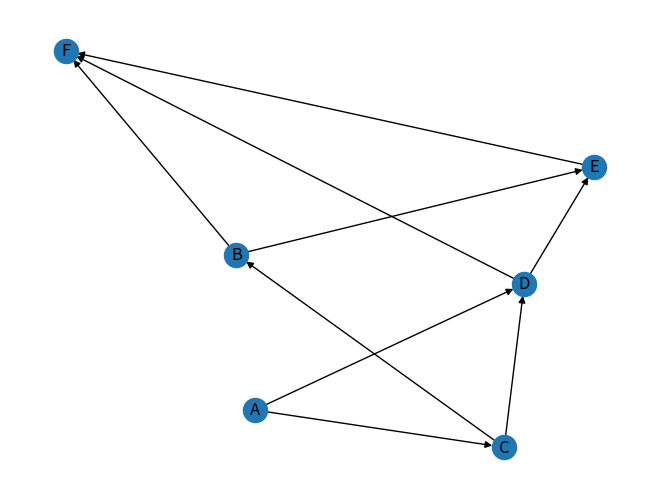

Generate this figure with matplotlib:
import re
from collections import defaultdict
import itertools
from typing import List
from dataclasses import dataclass, field
import networkx as nx
from matplotlib import pyplot as plt


def create_template_pattern_string(templates, layer_input: str):
    template_pattern_string = layer_input
    for template in templates:
        template_pattern_string = template_pattern_string.replace(template, r"(.+)")

    return template_pattern_string


def find_actual_input_names(layer_input, state_names):
    # print(f"find_actual_input_names: layer_input={layer_input}, state_names={state_names}")
    template_pattern = r"{.*?}"
    templates = re.findall(template_pattern, layer_input)
    # print("Templates: ", templates)
    if not templates:
        # There are no templates => the name of the input is equal to layer_input
        if layer_input in state_names:
            return [layer_input], None
        # Input is not available in the state
        return None, None

    pattern = create_template_pattern_string(templates, layer_input)
    template_values = defaultdict(set)
    actual_names = []

    for name in state_names:
        # print(f"re.findall({pattern}, {name}): {re.findall(pattern, name)}")
        templates_value = re.findall(pattern, name)
        if templates_value:
            actual_names.append(name)

            for value, template in zip(templates_value[0], templates):
                template_values[template].add(value)

    # Input is not available in the state
    if not actual_names:
        return None, None

    return actual_names, template_values


def replace_templates(name, templates, templates_value):
    for template, value in zip(templates, templates_value):
        name = name.replace(template, value)

    return name


def find_actual_output_names(layer_outputs, template_values):
    actual_outputs = []
    template_pattern = r"{.*?}"

    for layer_output in layer_outputs:
        templates = re.findall(template_pattern, layer_output)
        if not templates:
            actual_outputs.append(layer_output)
            continue

        for templates_value in itertools.product(*[template_values[template] for template in templates]):
            actual_outputs.append(replace_templates(layer_output, templates, templates_value))

    return actual_outputs


@dataclass
class Node:
    name: str
    inputs: List
    outputs: List
    actual_inputs: List | None = None
    actual_outputs: List | None = None
    predecessors: List = field(default_factory=list)

    # def __init__(self, name, inputs, outputs, actual_inputs=None, actual_outputs=None, predecessors=None, ):
    #     self.name = name
    #     self.inputs = inputs
    #     self.outputs = outputs
    #     self.actual_inputs = actual_inputs
    #     self.actual_outputs = actual_outputs
    #     self.predecessors = predecessors if predecessors is not None else []

    def update_actuals(self, state_producer):
        actual_inputs = []
        actual_outputs = []
        predecessors_set = set()

        for input_name in self.inputs:
            actual_names, template_values = find_actual_input_names(input_name, state_producer.keys())

            if actual_names is None:
                self.actual_inputs = None
                self.actual_outputs = None
                self.predecessors = []

                return

            actual_names = [actual_name for actual_name in actual_names if self not in state_producer[actual_name]]

            actual_inputs.extend(actual_names)
            actual_outputs.extend(find_actual_output_names(self.outputs, template_values))

            for actual_name in actual_names:
                predecessors_set.update(state_producer[actual_name])

        self.actual_inputs = actual_inputs
        self.actual_outputs = actual_outputs
        self.predecessors = [predecessor for predecessor in predecessors_set if predecessor != self]

    def __hash__(self):
        return hash(self.name)


def is_any_in_input(input_names, other_names):
    for input_name in input_names:
        actual_input_names = find_actual_input_names(input_name, other_names)[0]
        if actual_input_names is not None:
            return True
    return False
    # return any(map(lambda x: find_actual_input_names(x, other_names)[0] is not None, input_names))


def all_node_predecessor_are_ordered(node: Node, ordered: List[Node]):
    if node.actual_outputs is None:
        return False

    # this is true if none of node.actual_outputs is taken in input by any of the ordered nodes
    for ordered_node in ordered:
        if is_any_in_input(ordered_node.inputs, node.actual_outputs):
            return False
    return True


def find_node_successor(node, ordered):
    return [ordered_node for ordered_node in ordered if node != ordered_node and is_any_in_input(ordered_node.inputs, node.actual_outputs)]


def process_node(node, ordered, quarantined, processing, state_producer):
    node.update_actuals(state_producer)

    print("\nStart Procssing Node:", node)
    print(f"Predecessor: {list(map(lambda x: x.name, node.predecessors))}")
    # print(
    #     f"Node: {node.name}, Inputs: {node.inputs}, Actual Inputs: {node.actual_inputs}, Outputs: {node.outputs}, Actual Outputs: {node.actual_outputs}")
    print(f"Ordered: {list(map(lambda x: x.name, ordered))}")
    print(f"Quarantined: {list(map(lambda x: x.name, quarantined))}")
    # print(f"Processing: {list(map(lambda x: x.name, processing))}")
    # print(f"State Producer:")
    # for name, predecessors_list in state_producer.items():
    #     print(f"Input Name: {name}, Producer Names: {list(map(lambda x: x.name, predecessors_list))}")

    if node in quarantined:
        raise Exception(
            # f"Cyclical graph detected! Nodes involved: {dict(zip(map(lambda x: x.name, quarantined), quarantined))}")
            f"Cyclical graph detected! Nodes involved: {list(map(lambda x: x.name, quarantined))}")

    if node.actual_inputs is not None:

        for actual_name in node.actual_outputs:
            if node not in state_producer[actual_name]:
                state_producer[actual_name].append(node)

        successors = find_node_successor(node, ordered)
        print(f"Successors: {list(map(lambda x: x.name, successors))}")
        ordered.append(node)

        if successors:
            quarantined.append(node)
            # processing.extend(successors)  # extend without duplicates

            for successor in successors:
                ordered.remove(successor)

            for successor in successors:
                process_node(successor, ordered, quarantined, processing, state_producer)

            quarantined.remove(node)

        return True

    return False


nodes = [
    Node("A", ["x"], ["y"]),
    Node("B", ["w"], ["z_1"]),
    Node("C", ["y"], ["w"]),
    Node("D", ["w", "y"], ["z_2"]),
    Node("E", ["z_{id}"], ["z_3"]),
    Node("F", ["z_{id}"], ["p_{id}"])
]

# nodes = [
#     Node("C", ["z"], ["y"]),
#     Node("B", ["y"], ["x"]),
#     Node("A", ["x"], ["z"]),
# ]

user_inputs = {"x": 10}

state_producer = defaultdict(list)  # state[actual_input_name] => list of producers

for _input in user_inputs.keys():
    state_producer[_input] = []

processing = nodes
ordered = []
quarantined = []

i = 0
while nodes:
    node = nodes.pop(0)
    # nodes.append(node)
    print("\n")
    result_processing = process_node(node, ordered, quarantined, processing, state_producer)
    print(f"Result processing node: {node.name} is: {result_processing}")
    print(f"Node: {node}")

    if not result_processing:
        nodes.append(node)

    print("Ordered Nodes:")
    for node in ordered:
        print(node)

print(state_producer)

for node in ordered:
    print(node)

edges = []

for node in ordered:
    for predecessor in node.predecessors:
        edges.append((predecessor.name, node.name))

G = nx.from_edgelist(edges, create_using=nx.DiGraph)
# top = nx.bipartite.sets(G)[0]
# pos = nx.multipartite_layout(G)
nx.draw(G, with_labels=True)


plt.show()
